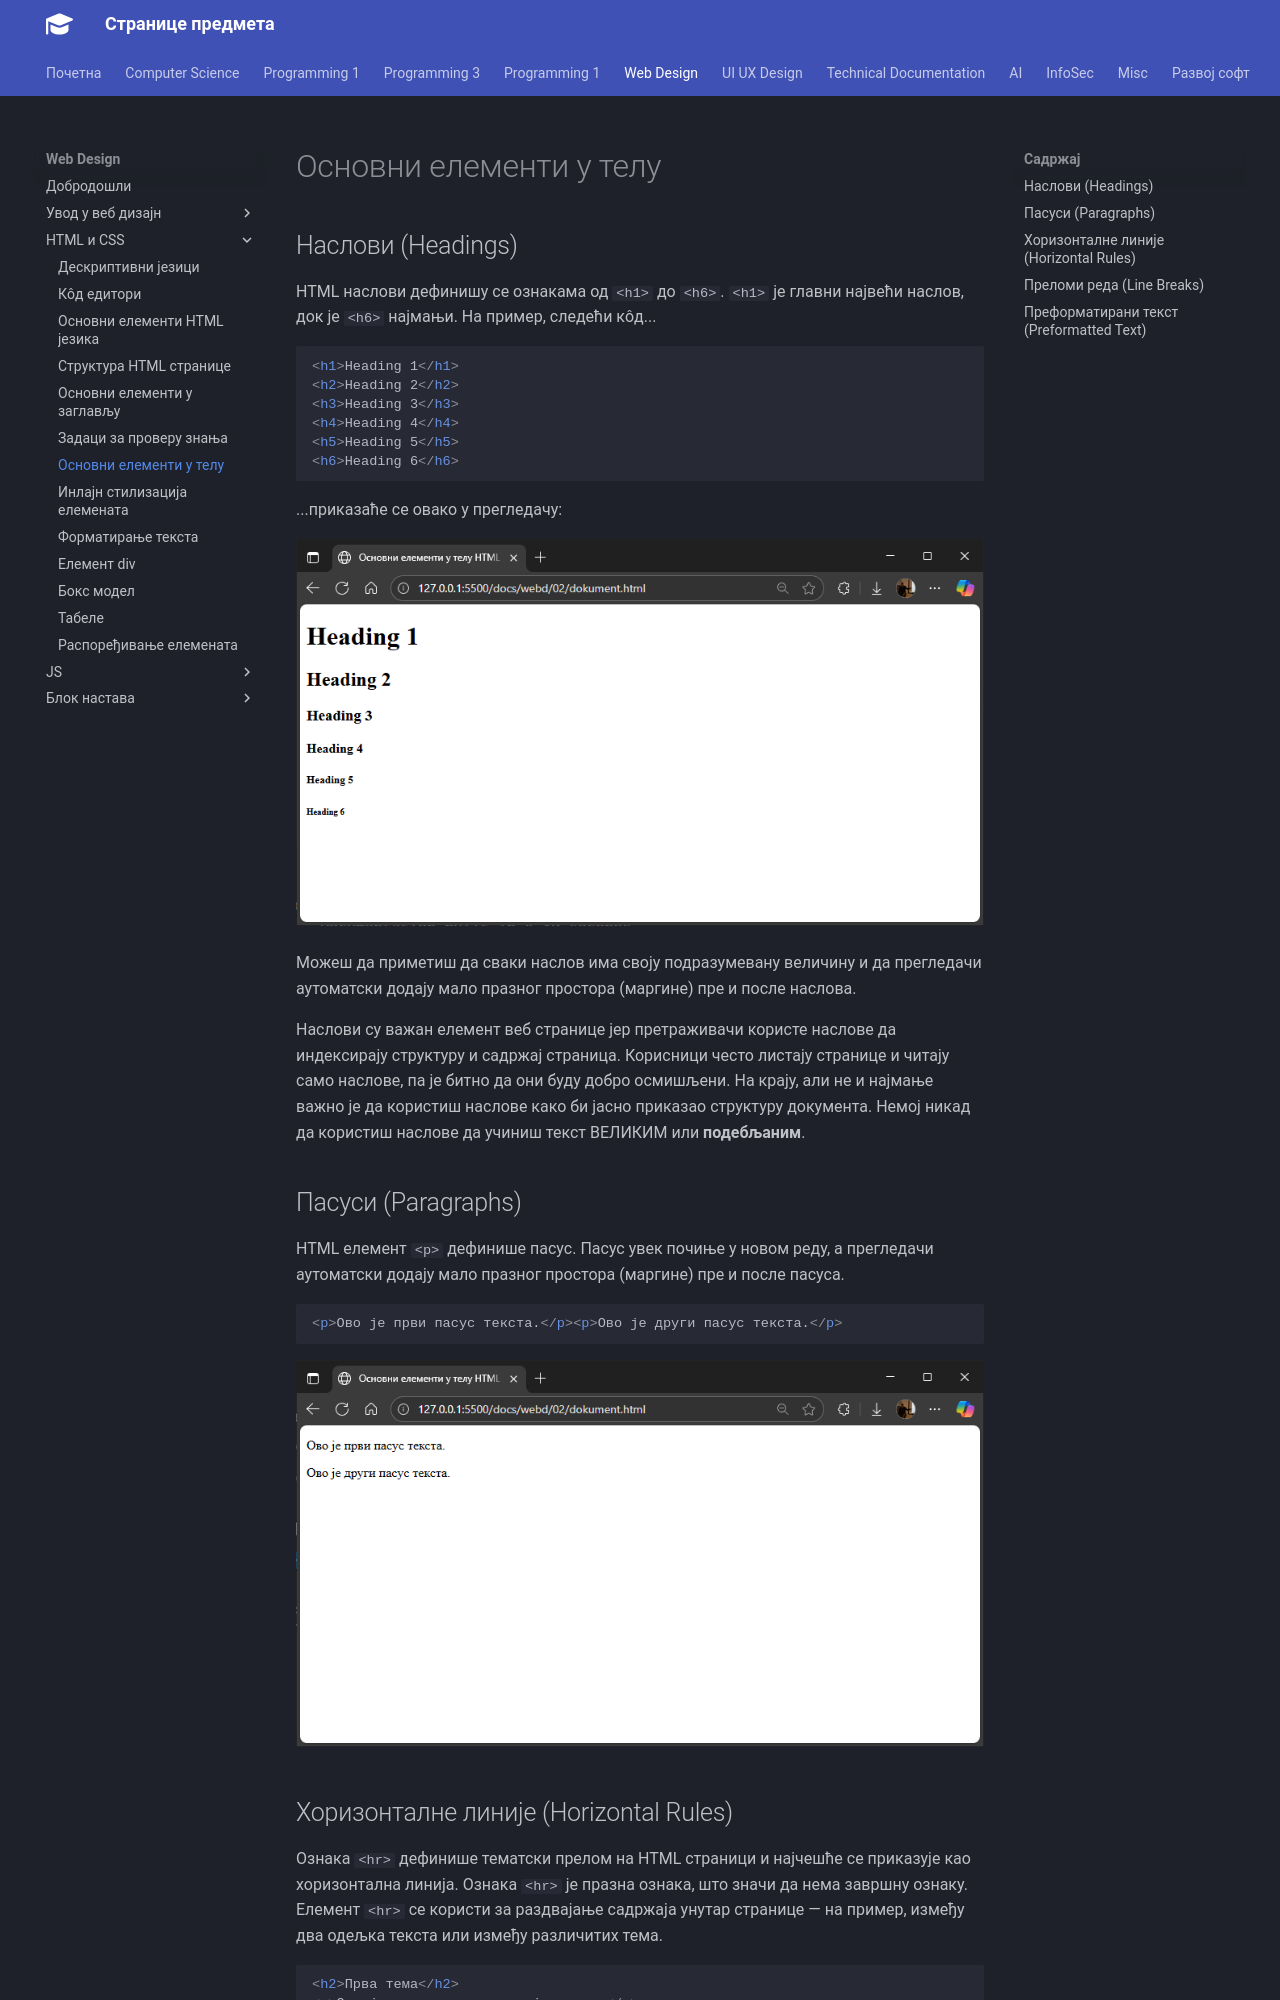

repository: radlovacki/lessons · page: webd/02/07_elementi_body/index.html · generator: mkdocs

# Основни елементи у телу

## Наслови (Headings)

HTML наслови дефинишу се ознакама од `<h1>` до `<h6>`. `<h1>` је главни највећи
наслов, док је `<h6>` најмањи. На пример, следећи кôд...

```html
<h1>Heading 1</h1>
<h2>Heading 2</h2>
<h3>Heading 3</h3>
<h4>Heading 4</h4>
<h5>Heading 5</h5>
<h6>Heading 6</h6> 
```

...приказаће се овако у прегледачу:

![Наслови дефинисани ознакама од h1 до h6](./images/h.png)

Можеш да приметиш да сваки наслов има своју подразумевану величину и да
прегледачи аутоматски додају мало празног простора (маргине) пре и после
наслова.

Наслови су важан елемент веб странице јер претраживачи користе наслове да
индексирају структуру и садржај страница. Корисници често листају странице и
читају само наслове, па је битно да они буду добро осмишљени. На крају, али не
и најмање важно је да користиш наслове како би јасно приказао структуру
документа. Немој никад да користиш наслове да учиниш текст ВЕЛИКИМ или
**подебљаним**.

## Пасуси (Paragraphs)

HTML елемент `<p>` дефинише пасус. Пасус увек почиње у новом реду, а прегледачи
аутоматски додају мало празног простора (маргине) пре и после пасуса.

```html
<p>Ово је први пасус текста.</p><p>Ово је други пасус текста.</p>
```

![Два пасуса](./images/p.png)
